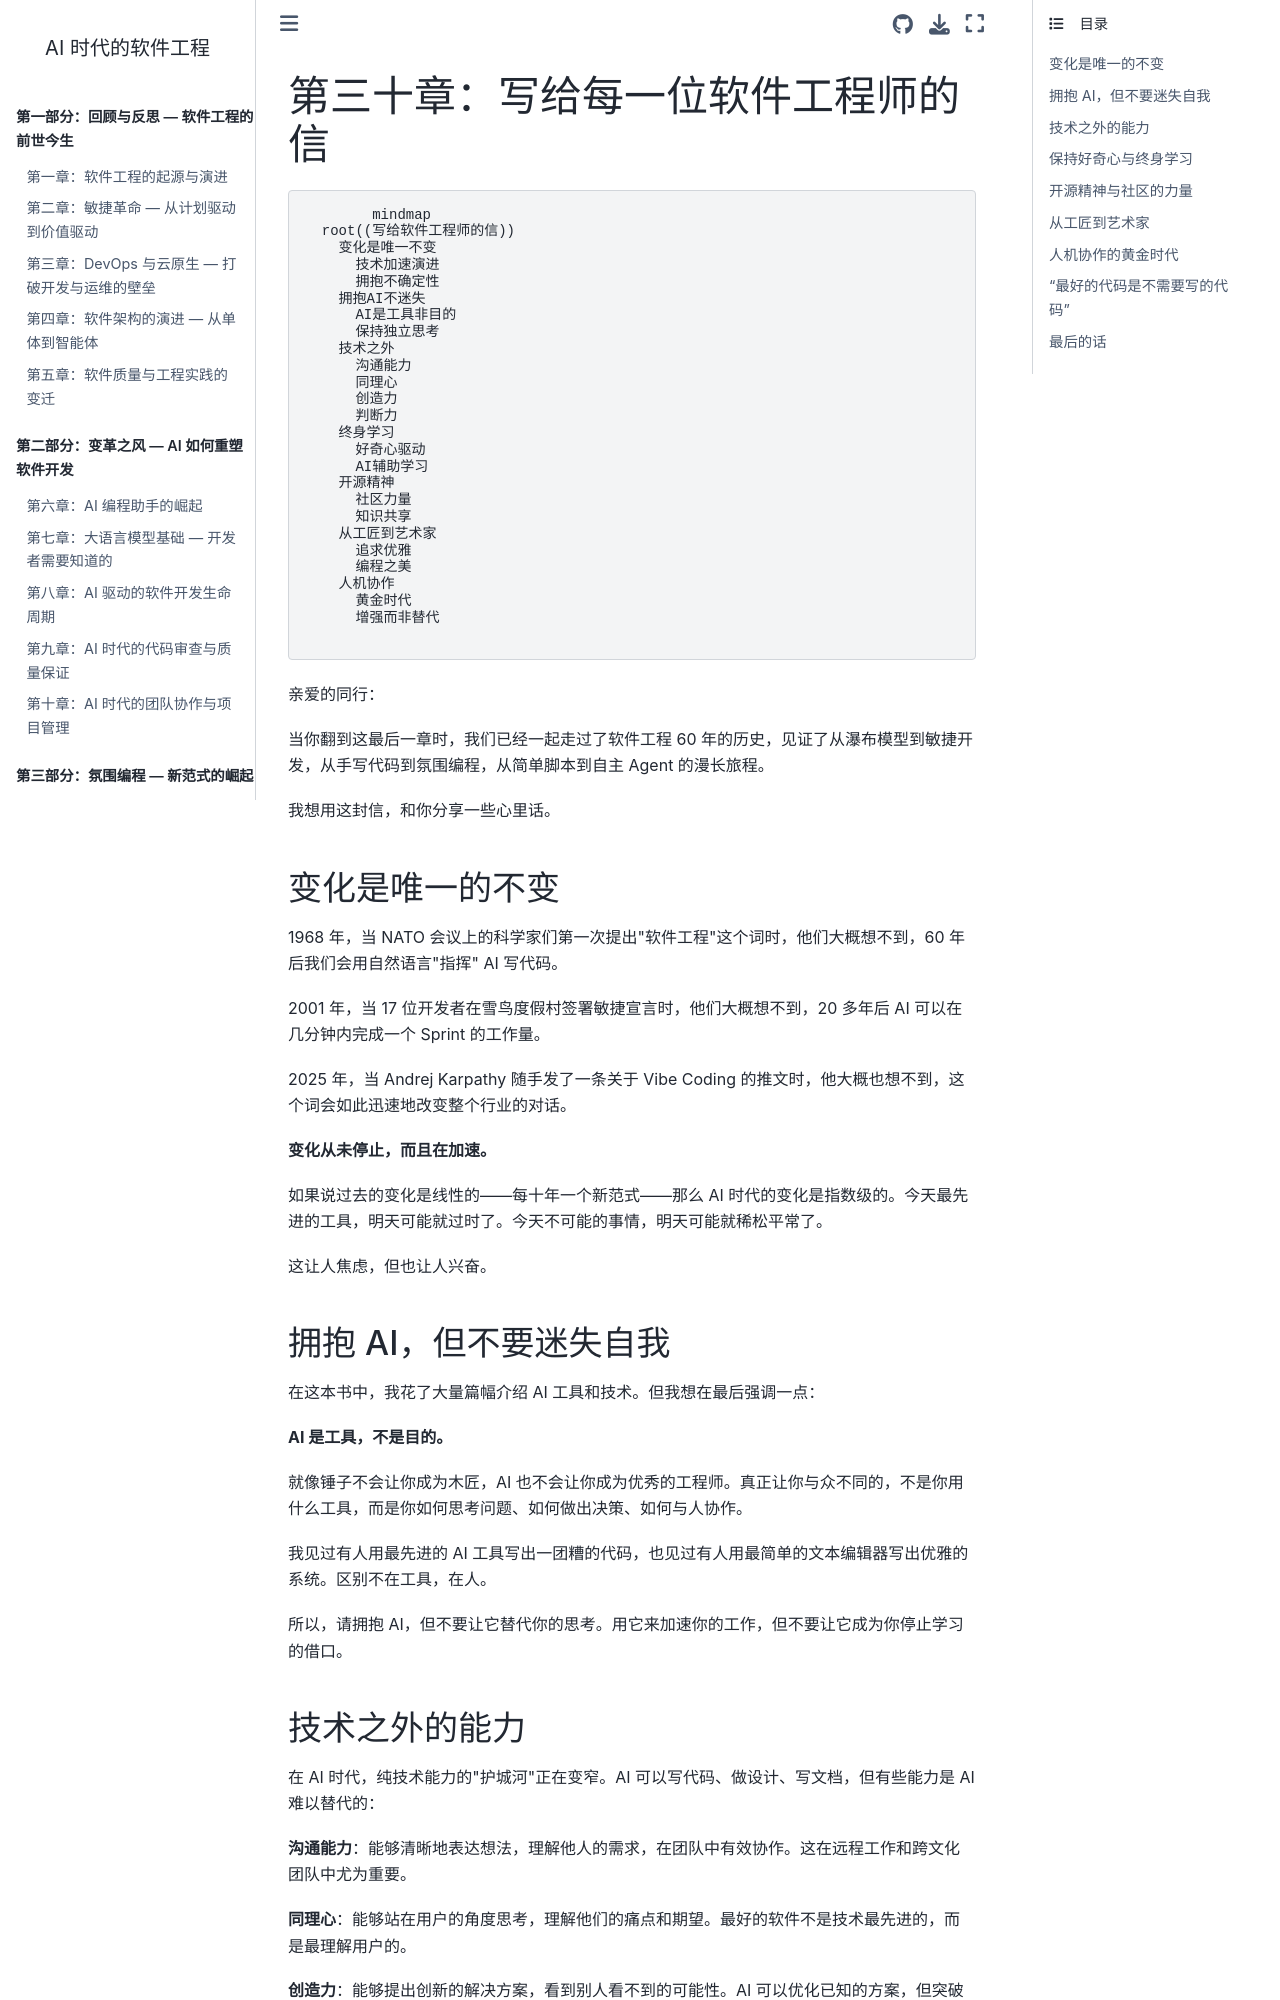

repository: walterfan/walter-ai-engineering-book · page: chapter30.html · generator: sphinx

(chapter30)=
# 第三十章：写给每一位软件工程师的信

```{mermaid}
mindmap
  root((写给软件工程师的信))
    变化是唯一不变
      技术加速演进
      拥抱不确定性
    拥抱AI不迷失
      AI是工具非目的
      保持独立思考
    技术之外
      沟通能力
      同理心
      创造力
      判断力
    终身学习
      好奇心驱动
      AI辅助学习
    开源精神
      社区力量
      知识共享
    从工匠到艺术家
      追求优雅
      编程之美
    人机协作
      黄金时代
      增强而非替代
```

亲爱的同行：

当你翻到这最后一章时，我们已经一起走过了软件工程 60 年的历史，见证了从瀑布模型到敏捷开发，从手写代码到氛围编程，从简单脚本到自主 Agent 的漫长旅程。

我想用这封信，和你分享一些心里话。

## 变化是唯一的不变

1968 年，当 NATO 会议上的科学家们第一次提出"软件工程"这个词时，他们大概想不到，60 年后我们会用自然语言"指挥" AI 写代码。

2001 年，当 17 位开发者在雪鸟度假村签署敏捷宣言时，他们大概想不到，20 多年后 AI 可以在几分钟内完成一个 Sprint 的工作量。

2025 年，当 Andrej Karpathy 随手发了一条关于 Vibe Coding 的推文时，他大概也想不到，这个词会如此迅速地改变整个行业的对话。

**变化从未停止，而且在加速。**

如果说过去的变化是线性的——每十年一个新范式——那么 AI 时代的变化是指数级的。今天最先进的工具，明天可能就过时了。今天不可能的事情，明天可能就稀松平常了。

这让人焦虑，但也让人兴奋。

## 拥抱 AI，但不要迷失自我

在这本书中，我花了大量篇幅介绍 AI 工具和技术。但我想在最后强调一点：

**AI 是工具，不是目的。**

就像锤子不会让你成为木匠，AI 也不会让你成为优秀的工程师。真正让你与众不同的，不是你用什么工具，而是你如何思考问题、如何做出决策、如何与人协作。

我见过有人用最先进的 AI 工具写出一团糟的代码，也见过有人用最简单的文本编辑器写出优雅的系统。区别不在工具，在人。

所以，请拥抱 AI，但不要让它替代你的思考。用它来加速你的工作，但不要让它成为你停止学习的借口。
